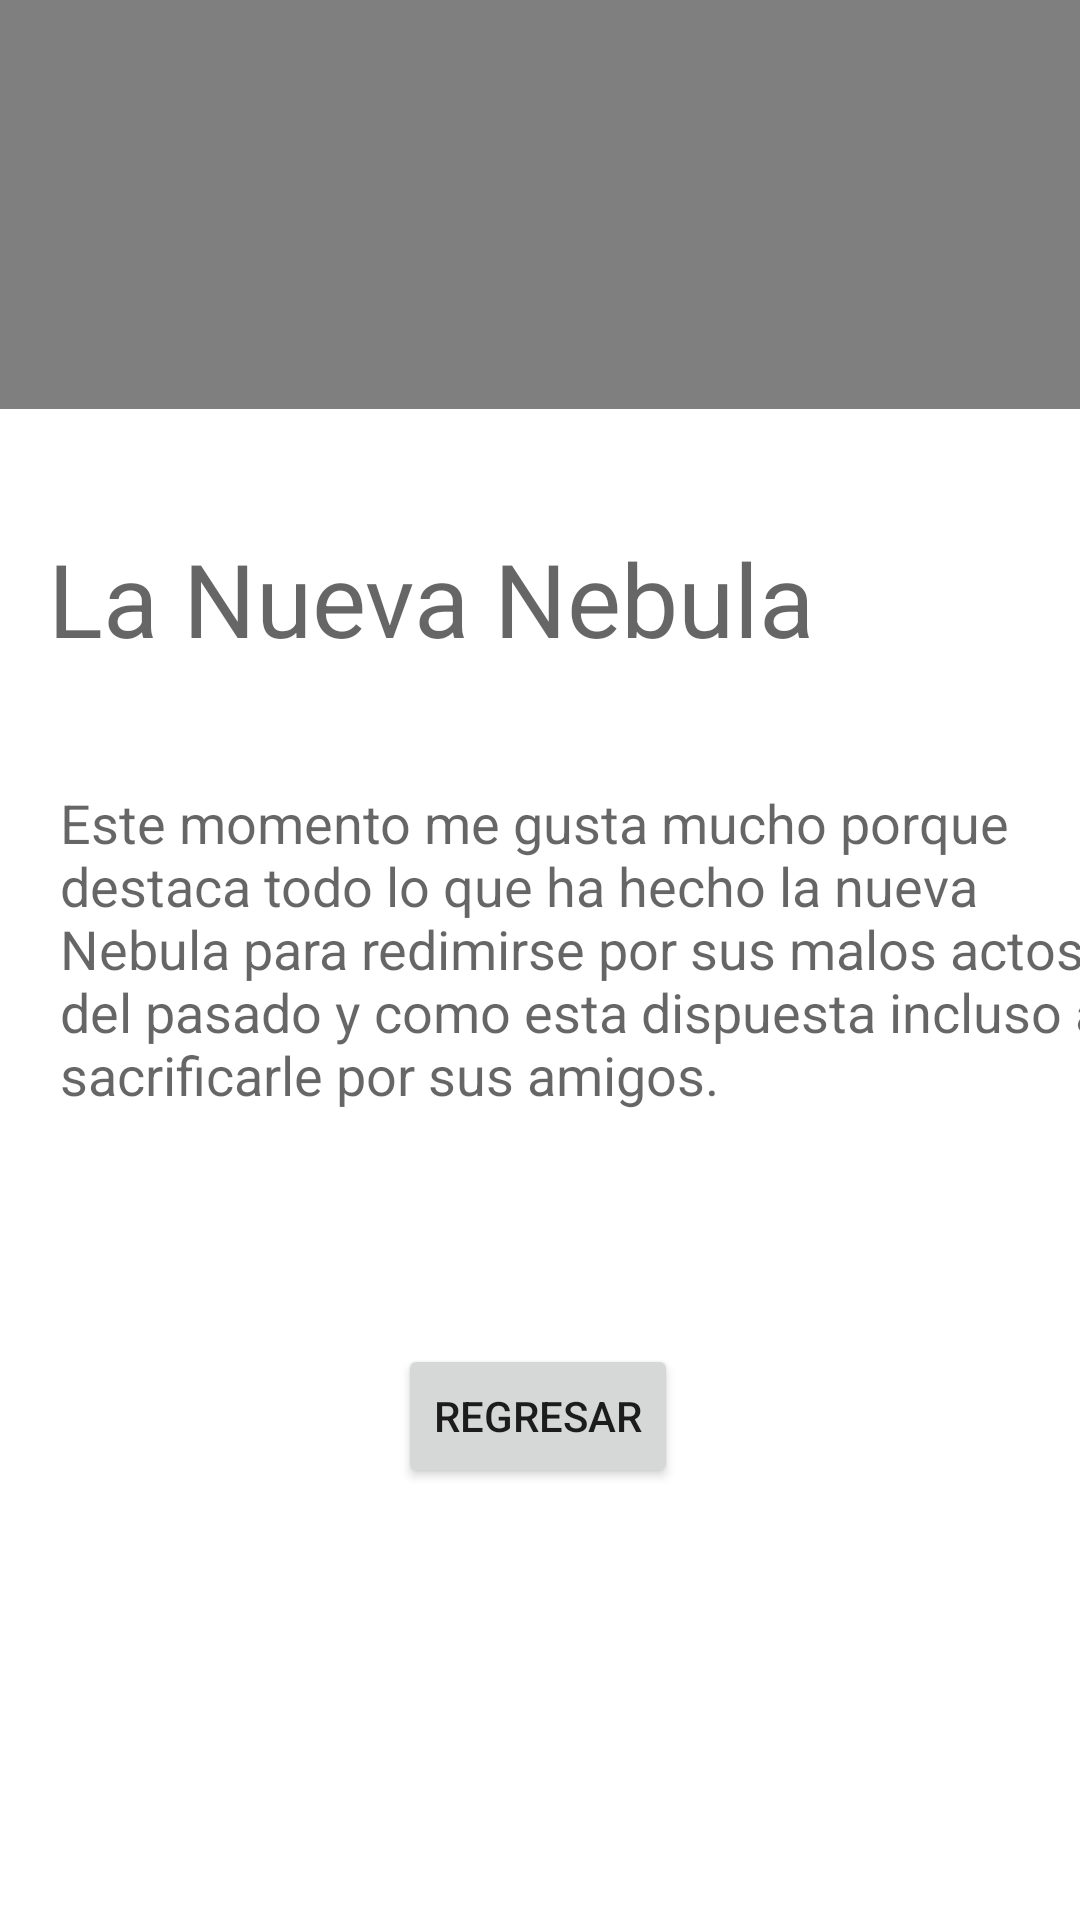

Android layout source for this screen:
<!-- AndroidManifest.xml: application theme Theme.Asignacion5RomerAmparo -->
<!-- res/layout/activity_momento2.xml -->
<?xml version="1.0" encoding="utf-8"?>
<androidx.constraintlayout.widget.ConstraintLayout xmlns:android="http://schemas.android.com/apk/res/android"
    xmlns:app="http://schemas.android.com/apk/res-auto"
    xmlns:tools="http://schemas.android.com/tools"
    android:layout_width="match_parent"
    android:layout_height="match_parent"
    tools:context=".ui.home.momento2">

    <WebView
        android:id="@+id/web_view_momento1"
        android:layout_width="390dp"
        android:layout_height="304dp"
        android:layout_marginBottom="504dp"
        app:layout_constraintBottom_toBottomOf="parent"
        app:layout_constraintEnd_toEndOf="parent"
        app:layout_constraintHorizontal_bias="0.333"
        app:layout_constraintStart_toStartOf="parent" />

    <TextView
        android:id="@+id/textView24"
        android:layout_width="wrap_content"
        android:layout_height="wrap_content"
        android:layout_marginStart="16dp"
        android:layout_marginBottom="40dp"
        android:text="La Nueva Nebula"
        android:textAppearance="@style/TextAppearance.AppCompat.Display1"
        app:layout_constraintBottom_toTopOf="@+id/textView25"
        app:layout_constraintStart_toStartOf="parent" />

    <TextView
        android:id="@+id/textView25"
        android:layout_width="353dp"
        android:layout_height="138dp"
        android:layout_marginStart="20dp"
        android:layout_marginBottom="48dp"
        android:text="Este momento me gusta mucho porque destaca todo lo que ha hecho la nueva Nebula para redimirse por sus malos actos del pasado y como esta dispuesta incluso a sacrificarle por sus amigos."
        android:textAppearance="@style/TextAppearance.AppCompat.Medium"
        app:layout_constraintBottom_toTopOf="@+id/btn_regresar_momento2"
        app:layout_constraintStart_toStartOf="parent" />

    <Button
        android:id="@+id/btn_regresar_momento2"
        android:layout_width="wrap_content"
        android:layout_height="wrap_content"
        android:layout_marginBottom="144dp"
        android:text="Regresar"
        app:layout_constraintBottom_toBottomOf="parent"
        app:layout_constraintEnd_toEndOf="parent"
        app:layout_constraintHorizontal_bias="0.498"
        app:layout_constraintStart_toStartOf="parent" />
</androidx.constraintlayout.widget.ConstraintLayout>
<!-- resources referenced by this layout -->
<resources>
  <style name="Theme.Asignacion5RomerAmparo" parent="Theme.MaterialComponents.DayNight.DarkActionBar">
          
          <item name="colorPrimary">@color/purple_500</item>
          <item name="colorPrimaryVariant">@color/purple_700</item>
          <item name="colorOnPrimary">@color/white</item>
          
          <item name="colorSecondary">@color/teal_200</item>
          <item name="colorSecondaryVariant">@color/teal_700</item>
          <item name="colorOnSecondary">@color/black</item>
          
          <item name="android:statusBarColor">?attr/colorPrimaryVariant</item>
          
      </style>
  <!-- not gathered from this repository: default colours our renderer supplied (Android Studio template values) -->
  <color name="purple_500">#FF6200EE</color>
  <color name="purple_700">#FF3700B3</color>
  <color name="teal_200">#FF03DAC5</color>
  <color name="teal_700">#FF018786</color>
  <color name="black">#FF000000</color>
  <color name="white">#FFFFFFFF</color>
</resources>
